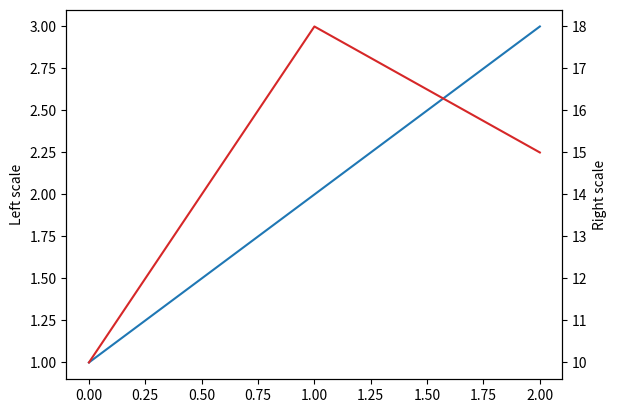

Write the Python code that produced this figure.
import matplotlib.pyplot as plt

fig, left = plt.subplots()
right = left.twinx()
left.plot([0, 1, 2], [1, 2, 3], color="#1f77b4", label="left")
right.plot([0, 1, 2], [10, 18, 15], color="#d62728", label="right")
left.set_ylabel("Left scale")
right.set_ylabel("Right scale")
